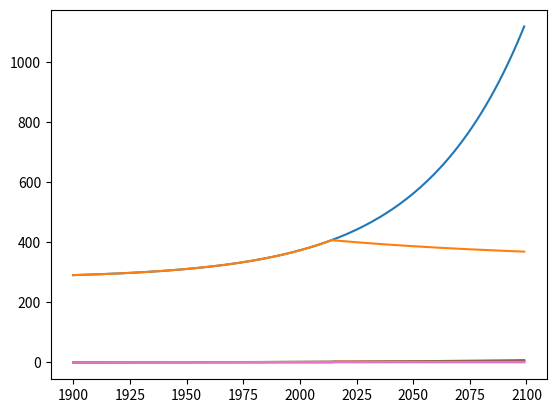

Write Python code to recreate this figure.
# Week 5 : Near Future Climate Model: Model for today's condition

'''
Description of the Model Formulation
Simulate the near-term future of Earth’s climate as a function of the three main uncertainties: 
-future CO2 emission, 
-the climate sensitivity, 
-and the current cooling impact of industrial aerosols and short-lived greenhouse gases (the masking effect). 

The simulation has two stages, one with people releasing CO2 and generating aerosols, which we'll call Business-as-Usual,
and a second, diverging from the first, in which we suddenly stop both of those things, at which point the CO2 largely
persists, while the aerosols go away immediately. 

Numerical Guts of the Model
1. In either framework, you will need a list of years, from 1900 to 2100 in steps of 1 year. 
2. Business-as-usual CO2 is increasing exponentially, following a function of the form
pCO2 (time 2) = 280 + (pCO2 (time 1)-280) * (1 + A * D_time)
where D_time is the time step, time_1 and time_2 are time points (start from a known pCO2 at time_1 and calculate what it
will be at time_2). A is a tunable growth rate parameter equal to a value of 0.0225 / year, gives an atmospheric rise rate
of 2.5 ppm when the pCO2 value is 400 ppm; a reasonable fit to the current pCO2 value and rate of rise. 
3. For each pCO2 level, calculate the radiative forcing using the formula
RF from CO2 = 4 [Watts/m2] * ln( pCO2 / 280 ) / ln ( 2 ), where the last factor, ln(pCO2/280) / ln(2), gives the number
of doublings of the CO2 concentration over an initial value of280. 
4. We need to account for the radiative impact of short-lived industrial stuff, primarily the sum of cooling from sulfate aerosols and warming from short-lived greenhouse gases like methane. But the difficulty is that we don't know very well what that number is. Assume that the intensity of the masking (how strong it is in Watts / m2) depends on the rate of industrial activity, which we can estimate from the rate of pCO2 rise. In other words, use a function of the form
RF masking scaled = B * (pCO2 (year 2015) – pCO2 (year 2014))/( 1 year), where you can get the value of B by fitting to
a radiative forcing estimate for the present day. In other words, to get a masking effect of –0.75 Watts / m2, when the
pCO2 rise is 2.5 ppm / year, B would have to be –0.3. Solve for B in the code based on the assumption that the present-day
masking RF is -0.75 Watts/m2. Later you'll change that assumption, so the code should know how to calculate B on its own. 
The model looks more reasonable in the future if we assume that this function only works for the past, but that further 
increases in CO2 emissions don't lead to still further increases in aerosols, as in 
RF masking = max( RF masking scaled, RF masking in 2015 )
It is easy for coal plants to clean up their sulfur, which leads to the aerosols (and lots of air quality problems), without cutting the carbon emissions. 
5. Compute the total radiative forcing as the sum from CO2 and from masking. 
6. Compute the equilibrium temperature change that you would get from that RF, using a climate sensitivity Delta_T_2x of
3 degrees per doubling of CO2, but to get that number into units of Watts/m2 rather than CO2 doublings (so it can deal
with the effect of aerosols), use the fact that doubling CO2 gives 4 Watts/m2 of forcing, so that
climate_sensitivity_Watts_m2 = climate_sensitivity_2x / 4 [Watts/m2 per doubling CO2]
7. Compute the evolution of temperature by relaxing toward equilibrium on a time scale of 100 years, in other words,taking
change in T per timestep = (T(equilibrium) – T) / t_response_time (20 years) * X years / timestep

That was business as usual. Now for The World Without Us. 
8. Beginning in the year when pCO2 hits 400, make a new column or list with pCO2 values that decrease rather than increase,
following a somewhat fudged form
change in CO2 per timestep = ( 340 - CO2 ) * ( 0.01 * timestep ), where the CO2 concentration is now relaxing toward a
higher concentration than the initial, due to the long-term change in ocean chemistry (acidification). The time scale for
the CO2 invasion into the ocean is 100 years (1 / 0.01), which is a composite of fast equilibration times with the surface
ocean and the land biosphere, and slower with the deep ocean. 
9. Compute the RF from CO2 from this as you did for the last pCO2 column. 
10. Compute the equilibrium temperature from the RF from CO2. There is no masking RF for this stage, because that all goes
away quickly. 
11. Compute the time-evolving temperature from this period from the equilibrium temperature as you did before. 

'''

import numpy as np
import matplotlib.pyplot as plt
import math

# Different constants
timeStep = 1 # years
eqCO2 = 280
eqCO2_ramp = 340
initCO2 = 290
CO2_exp = 0.0225
CO2RampExp = 0.01
aerosol_Wm2_now = -0.75 # W/m2
watts_m2_2x = 4
climateSensitivity2x = 3 # degrees C for doubling CO2
climateSensitivityWm2 = climateSensitivity2x / watts_m2_2x
TResponseTime = 20

# Initial conditions
years = range(1900, 2100, timeStep)
bauCO2, rampCO2 = [ initCO2 ], [initCO2]
incCO2,rfCO2,rfMask,rfCO2Ramp,rfMaskRamp,rfTot,Teq,TTrans,rfTotRamp,TeqRamp,TTransRamp = \
    [[0] for i in range(11)]

# Case: Business as usual - Humand and Industrial consumption continues!
for y in years[1:]:
    bauCO2.append(eqCO2 + (bauCO2[-1] - eqCO2) * (1 + CO2_exp * timeStep))
    incCO2.append((bauCO2[-1] - bauCO2[-2]) / timeStep)
    rfCO2.append( watts_m2_2x * math.log(bauCO2[-1]/eqCO2) / math.log(2))
    
i2015 = years.index(2015)
aerosolCoeff = aerosol_Wm2_now / ((bauCO2[i2015] - bauCO2[i2015 -1]) / timeStep)

for i in range(1, len(years)):
    rfMask.append(max(incCO2[i] * aerosolCoeff, aerosol_Wm2_now))
    rfTot.append(rfCO2[i] + rfMask[i])
    Teq.append(rfTot[i] * climateSensitivityWm2)
    TTrans.append(TTrans[-1] + (Teq[i] - TTrans[-1]) * timeStep / TResponseTime)

# Case: Rampdown: World without us!

# Initial values just before 2015 remain same
rampCO2 += bauCO2[1:i2015]
rfCO2Ramp += rfCO2[1:i2015]
rfMaskRamp += rfMask[1:i2015]
TTransRamp += TTrans[1:i2015]
TeqRamp += Teq[1:i2015]
rfTotRamp += rfTot[1:i2015]

for i in range(i2015, len(years)):
    rampCO2.append(rampCO2[-1] + (eqCO2_ramp - rampCO2[-1]) * (CO2RampExp * timeStep))
    rfCO2Ramp.append(watts_m2_2x * math.log(rampCO2[i] / eqCO2) / math.log(2))
    rfMaskRamp.append(0)
    rfTotRamp.append(rfCO2Ramp[i])
    TeqRamp.append(rfCO2Ramp[i] * climateSensitivityWm2)
    TTransRamp.append(TTransRamp[-1] + (TeqRamp[i] - TTransRamp[-1]) * timeStep / TResponseTime)
    
# To answer quiz questions
#print(climateSensitivity2x, TTrans[i2015])
#TCompare = [(y+2014, t1, t2) for y, (t1, t2) in enumerate(zip(TTrans[i2015-1:i2015+40], TTransRamp[i2015-1:i2015+40]))]
#print(TCompare)

# Different plots
plt.plot(years, bauCO2, '-', years, rampCO2, '-')
plt.show()
plt.plot(years, rfTot, '-', years, rfTotRamp, '-', years, rfMaskRamp, '-')
plt.show()
plt.plot(years, TTrans, '-', years, TTransRamp, '-')
plt.show()

        